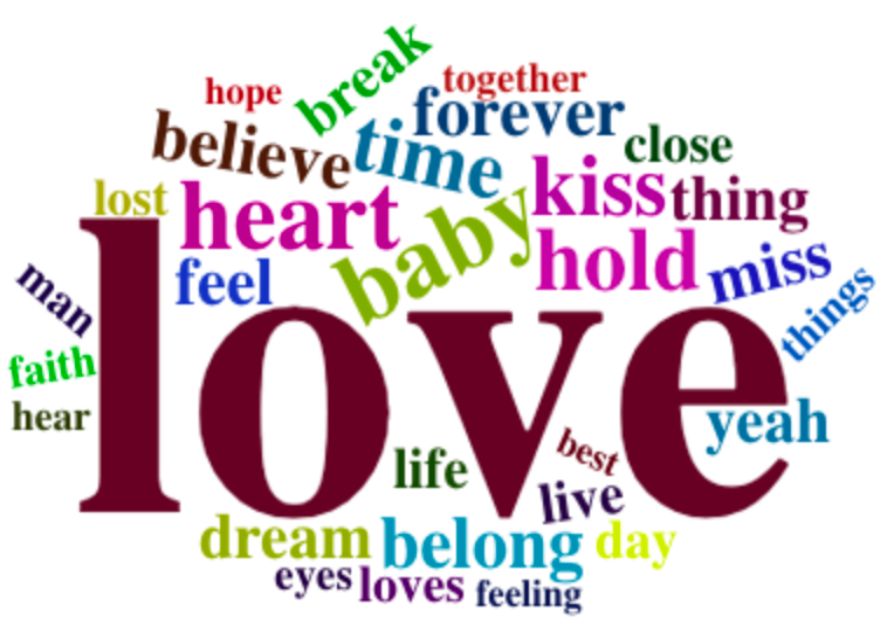

Source data for this figure (header and first rows):
word, freq
love, 134
baby, 32
heart, 31
hold, 28
kiss, 27
time, 26
belong, 23
forever, 22
believe, 22
feel, 21
miss, 21
dream, 20
yeah, 20
thing, 20
break, 19
life, 18
live, 18
close, 17
day, 17
lost, 16
loves, 16
man, 15
eyes, 14
faith, 14
things, 14
together, 13
hear, 13
feeling, 12
hope, 12
best, 12
